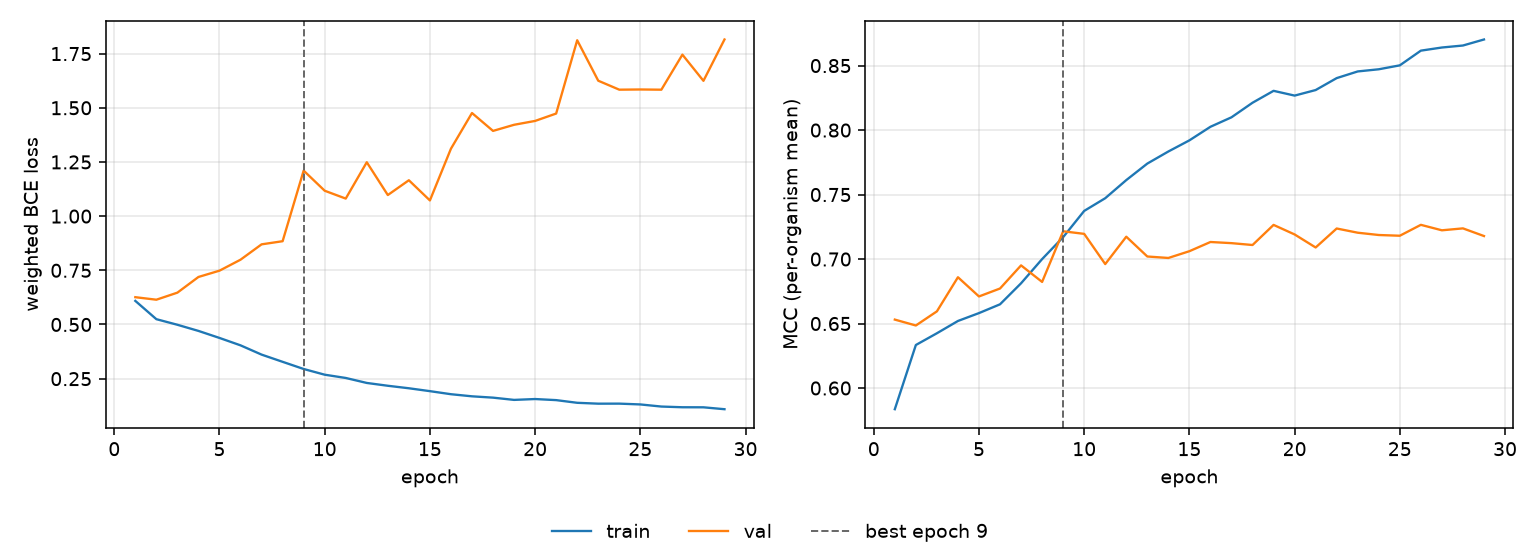

Source data for this figure (header and first rows):
epoch, tr_loss, vl_loss, tr_mcc, vl_mcc, is_best
1, 0.6089, 0.626, 0.5836, 0.653, False
2, 0.5245, 0.6143, 0.6334, 0.6485, False
3, 0.4987, 0.647, 0.6425, 0.6594, False
4, 0.4704, 0.7193, 0.652, 0.6859, False
5, 0.4379, 0.7483, 0.6581, 0.671, False
6, 0.4037, 0.799, 0.6649, 0.6772, False
7, 0.361, 0.8698, 0.6812, 0.6951, False
8, 0.3278, 0.8843, 0.7, 0.6823, False
9, 0.2947, 1.21, 0.717, 0.7215, True
10, 0.2683, 1.117, 0.7373, 0.7195, False
11, 0.2532, 1.081, 0.7472, 0.6961, False
12, 0.2302, 1.249, 0.7612, 0.7173, False
13, 0.2173, 1.097, 0.774, 0.702, False
14, 0.2057, 1.166, 0.7834, 0.7008, False
15, 0.1924, 1.072, 0.792, 0.7061, False
16, 0.1783, 1.311, 0.8026, 0.7132, False
17, 0.1685, 1.476, 0.8099, 0.7123, False
18, 0.1624, 1.393, 0.8212, 0.7109, False
19, 0.152, 1.422, 0.8304, 0.7265, False
20, 0.156, 1.439, 0.8267, 0.7191, False
21, 0.151, 1.473, 0.831, 0.709, False
22, 0.1386, 1.812, 0.8403, 0.7237, False
23, 0.1346, 1.625, 0.8455, 0.7204, False
24, 0.1348, 1.584, 0.8471, 0.7186, False
25, 0.1311, 1.584, 0.8502, 0.7181, False
26, 0.1213, 1.583, 0.8616, 0.7265, False
27, 0.1181, 1.745, 0.864, 0.7223, False
28, 0.1178, 1.624, 0.8656, 0.7238, False
29, 0.1091, 1.815, 0.8702, 0.7178, False
